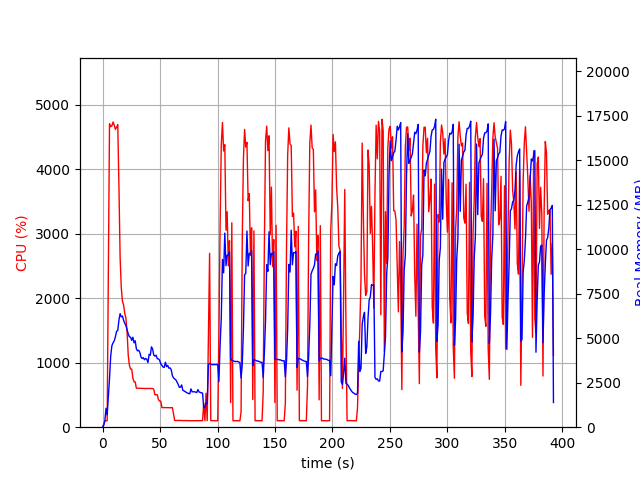

Source data for this figure (header and first rows):
elapsed_time, nproc, cpu, mem_real, mem_virtual
3.7670135498046875e-05, 1, 0.0, 7.906, 3185
1.007, 1, 44.7, 99.23, 781.3
2.015, 1, 100.2, 355.2, 1901
3.023, 1, 99.2, 1067, 3187
4.031, 1, 100.2, 693.2, 2675
5.04, 1, 2344, 1742, 7635
6.056, 1, 4703, 2732, 8784
7.082, 1, 4658, 3994, 10024
8.109, 1, 4670, 4578, 10634
9.139, 1, 4730, 4743, 10842
10.16, 1, 4682, 4856, 11087
11.18, 1, 4615, 5086, 11505
12.21, 1, 4650, 5387, 12002
13.24, 1, 4690, 5441, 12251
14.27, 1, 3718, 6028, 12966
15.28, 1, 2637, 6385, 13586
16.29, 1, 2164, 6204, 13642
17.3, 1, 1953, 6250, 13814
18.31, 1, 1892, 6009, 13974
19.32, 1, 1764, 5841, 14018
20.33, 1, 1690, 5711, 14018
21.34, 1, 1477, 5471, 14018
22.35, 1, 1115, 5249, 14018
23.36, 1, 960.7, 5082, 14018
24.37, 1, 900.7, 5060, 14198
25.38, 1, 900.2, 4883, 14254
26.39, 1, 761.0, 5057, 14572
27.4, 1, 703.9, 4744, 14684
28.41, 1, 702.0, 4860, 14930
29.42, 1, 605.2, 4410, 14930
30.43, 1, 604.5, 4292, 14930
31.44, 1, 602.8, 4327, 14930
32.45, 1, 601.4, 4208, 14930
33.46, 1, 602.8, 3939, 14930
34.47, 1, 601.9, 3858, 14930
35.48, 1, 599.9, 3911, 14930
36.49, 1, 600.5, 3793, 14930
37.5, 1, 599.3, 3868, 14930
38.51, 1, 601.0, 3814, 14930
39.52, 1, 601.3, 3635, 14930
40.53, 1, 598.7, 4100, 14930
41.54, 1, 601.5, 4048, 14930
42.55, 1, 599.1, 4517, 14930
43.56, 1, 600.6, 4395, 15122
44.57, 1, 586.8, 4046, 15122
45.58, 1, 502.2, 3995, 15122
46.59, 1, 503.8, 4049, 15122
47.6, 1, 503.3, 3848, 15122
48.61, 1, 427.6, 3844, 15122
49.62, 1, 403.6, 3769, 15122
50.63, 1, 403.8, 3564, 15122
51.64, 1, 304.6, 3474, 15122
52.65, 1, 304.3, 3381, 15122
53.66, 1, 304.7, 3365, 15122
54.68, 1, 302.8, 3655, 15122
55.69, 1, 302.7, 3403, 15122
56.7, 1, 302.8, 3473, 15122
57.71, 1, 302.8, 3316, 15122
58.72, 1, 302.9, 3338, 15122
59.73, 1, 301.5, 3228, 15122
... 328 more rows
